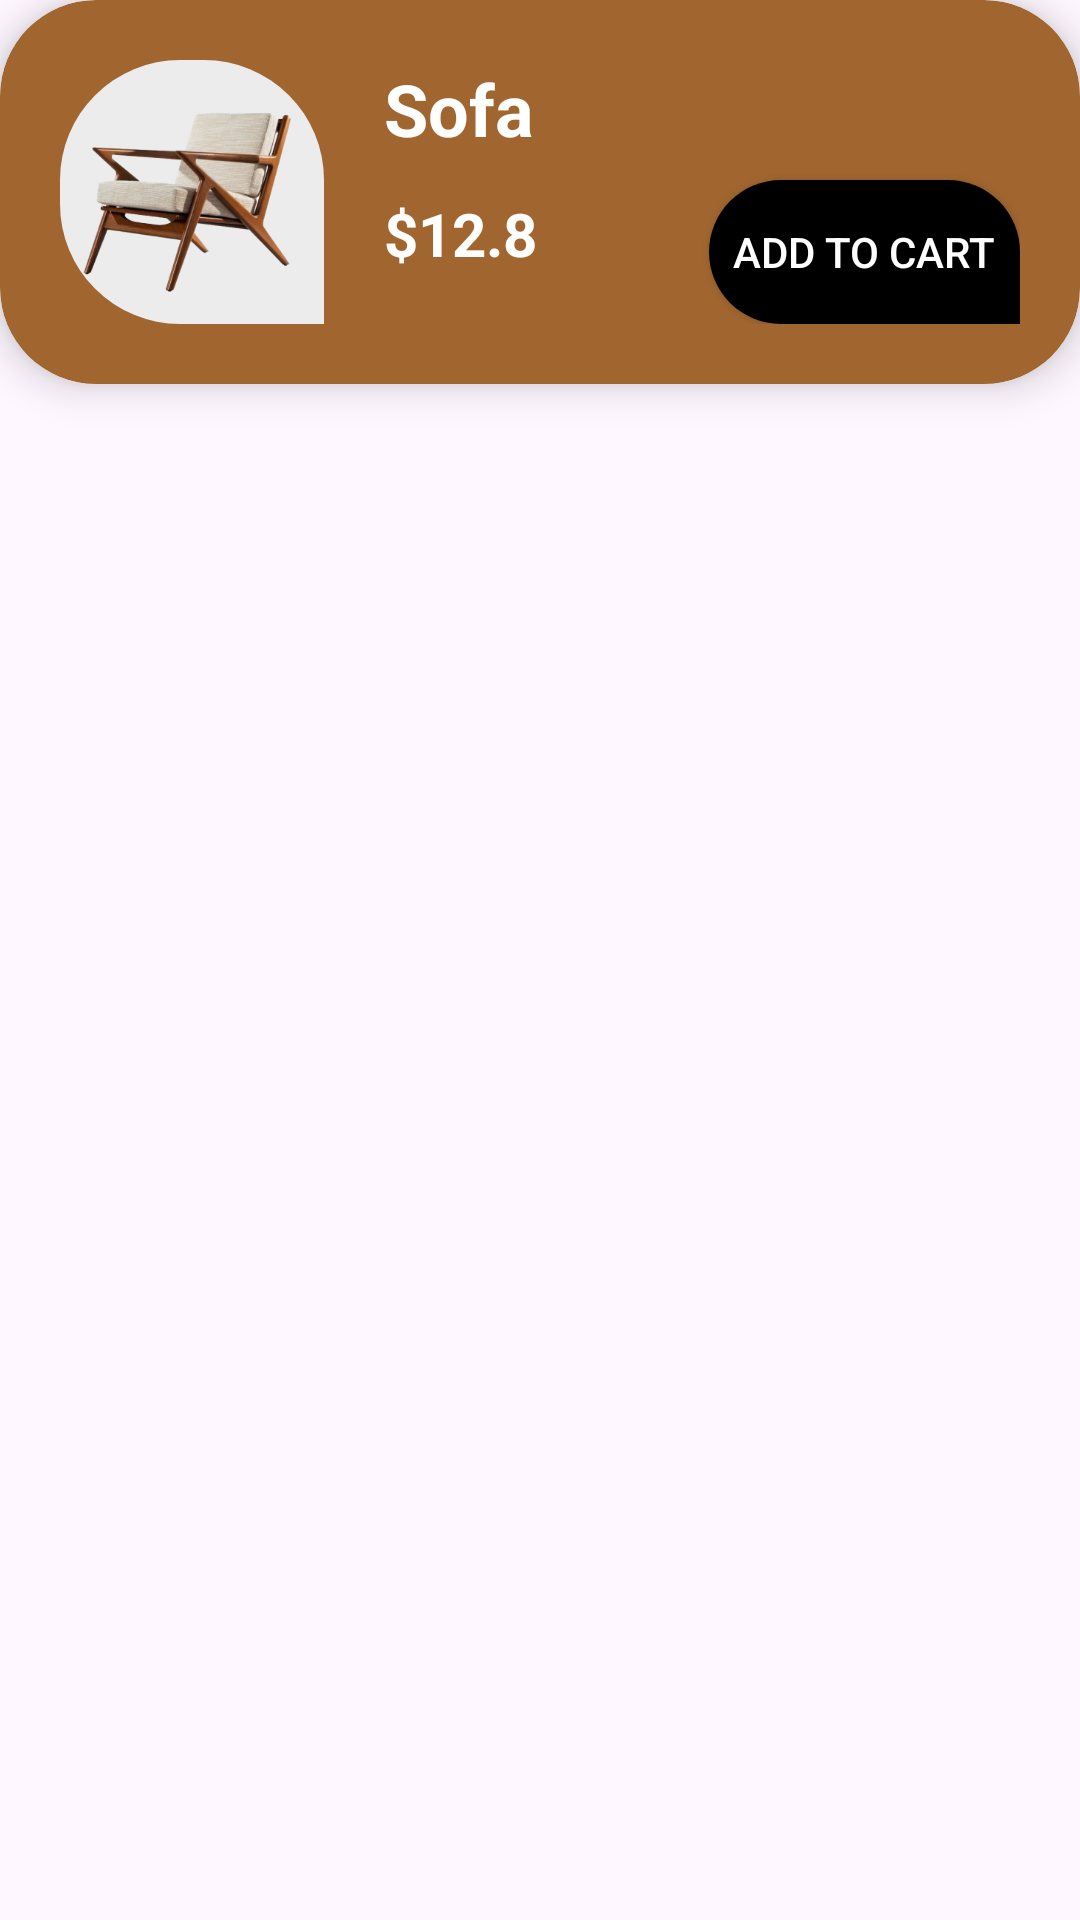

Layout XML and referenced resources for this Android screen:
<!-- AndroidManifest.xml: application theme Theme.FurnitureStore -->
<!-- res/layout/product_view.xml -->
<?xml version="1.0" encoding="utf-8"?>
<androidx.constraintlayout.widget.ConstraintLayout xmlns:android="http://schemas.android.com/apk/res/android"
    android:id="@+id/wrapper"
    android:layout_width="match_parent"
    android:layout_height="wrap_content"
    android:layout_margin="12dp"
    xmlns:app="http://schemas.android.com/apk/res-auto">

    <androidx.cardview.widget.CardView
        android:id="@+id/cardview"
        android:layout_width="match_parent"
        android:layout_height="wrap_content"
        app:cardElevation="8dp"
        app:cardCornerRadius="32dp"
        android:foreground="?attr/selectableItemBackground"
        android:clickable="true"
        android:padding="30dp"
        app:cardBackgroundColor="@color/primary"
        app:layout_constraintTop_toTopOf="parent">

        <LinearLayout
            android:layout_width="match_parent"
            android:layout_height="match_parent"
            android:orientation="horizontal"
            android:padding="20dp">

            <ImageView
                android:id="@+id/product_image"
                android:layout_width="88dp"
                android:layout_height="88dp"
                android:src="@drawable/wood_chair2"
                android:background="@drawable/shape_rounded"/>

            <LinearLayout
                android:layout_width="wrap_content"
                android:layout_height="match_parent"
                android:layout_marginStart="20dp"
                android:orientation="vertical">

                <TextView
                    android:id="@+id/product_name"
                    android:layout_width="match_parent"
                    android:layout_height="wrap_content"
                    android:text="Sofa"
                    android:textColor="@color/white"
                    android:textSize="24sp"
                    android:textStyle="bold" />

                <LinearLayout
                    android:layout_width="wrap_content"
                    android:layout_height="wrap_content"
                    android:layout_weight="1"
                    android:orientation="horizontal"
                    >

                    <TextView
                        android:id="@+id/product_price"
                        android:layout_width="wrap_content"
                        android:layout_height="wrap_content"
                        android:text="$12.8"
                        android:textColor="@color/white"
                        android:textStyle="bold"
                        android:textSize="20sp"
                        android:layout_marginTop="12dp"
                        />

                    <View
                        android:layout_width="0dp"
                        android:layout_height="0dp"
                        android:layout_weight="1"
                    />

                    <androidx.appcompat.widget.AppCompatButton
                        android:layout_width="wrap_content"
                        android:layout_height="wrap_content"
                        android:text="Add to Cart"
                        android:textColor="@color/white"
                        android:padding="8dp"
                        android:background="@drawable/add_cart_background"
                        android:layout_gravity="bottom"
                        />


                </LinearLayout>
            </LinearLayout>



        </LinearLayout>

    </androidx.cardview.widget.CardView>
</androidx.constraintlayout.widget.ConstraintLayout>
<!-- resources referenced by this layout -->
<resources>
  <color name="primary">#A1662F</color>
  <color name="white">#FFFFFFFF</color>
  <!-- drawable add_cart_background (drawable) -->
  <?xml version="1.0" encoding="utf-8"?>
  <ripple xmlns:android="http://schemas.android.com/apk/res/android"
      android:color="@color/primary">
  
     <item android:id="@android:id/mask">
         <shape>
             <padding
                 android:bottom="10dp"
                 android:top="10dp" />
             <solid android:color="@color/searchBackgroundFocused"/>
             <corners
                 android:bottomRightRadius="0dp"
                 android:radius="40dp" />
         </shape>
     </item>
  
      <item android:drawable="@drawable/shape_rounded_black" />
  
  </ripple>
  <!-- drawable shape_rounded (drawable) -->
  <?xml version="1.0" encoding="utf-8"?>
  <shape xmlns:android="http://schemas.android.com/apk/res/android">
      <padding
          android:bottom="10dp"
          android:top="10dp" />
      <solid android:color="@color/searchBackgroundNotFocused"/>
      <corners
          android:bottomRightRadius="0dp"
          android:radius="40dp" />
  
  </shape>
  <!-- drawable wood_chair2: png bitmap (drawable-hdpi, 24209 bytes) -->
  <style name="Theme.FurnitureStore" parent="Base.Theme.FurnitureStore" />
  <color name="searchBackgroundFocused">#C8C5C5</color>
  <!-- drawable shape_rounded_black (drawable) -->
  <?xml version="1.0" encoding="utf-8"?>
  <shape xmlns:android="http://schemas.android.com/apk/res/android">
      <padding
          android:bottom="10dp"
          android:top="10dp" />
      <solid android:color="@color/black"/>
      <corners
          android:bottomRightRadius="0dp"
          android:radius="40dp" />
  
  </shape>
  <color name="searchBackgroundNotFocused">#ECECEC</color>
  <style name="Base.Theme.FurnitureStore" parent="Theme.Material3.DayNight.NoActionBar">
          
          
      </style>
  <color name="black">#FF000000</color>
</resources>
